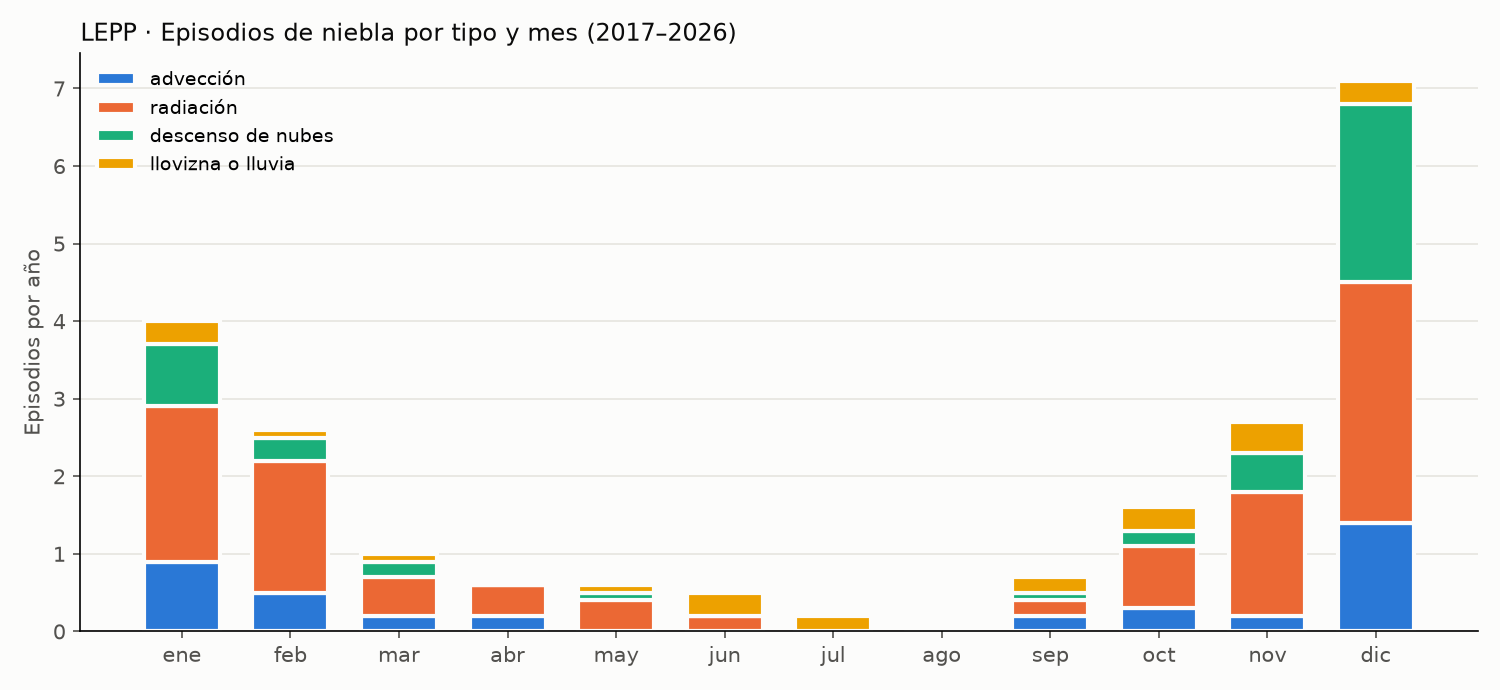

Source data for this figure (header and first rows):
tipo, episodios_por_anio, duracion_mediana_h, duracion_p90_h, vis_min_mediana_m
advección, 3.9, 3.0, 12.2, 200.0
radiación, 10.9, 4.0, 9.0, 150.0
descenso de nubes, 4.5, 3.0, 13.6, 200.0
llovizna o lluvia, 2.3, 1.0, 2.8, 700.0
